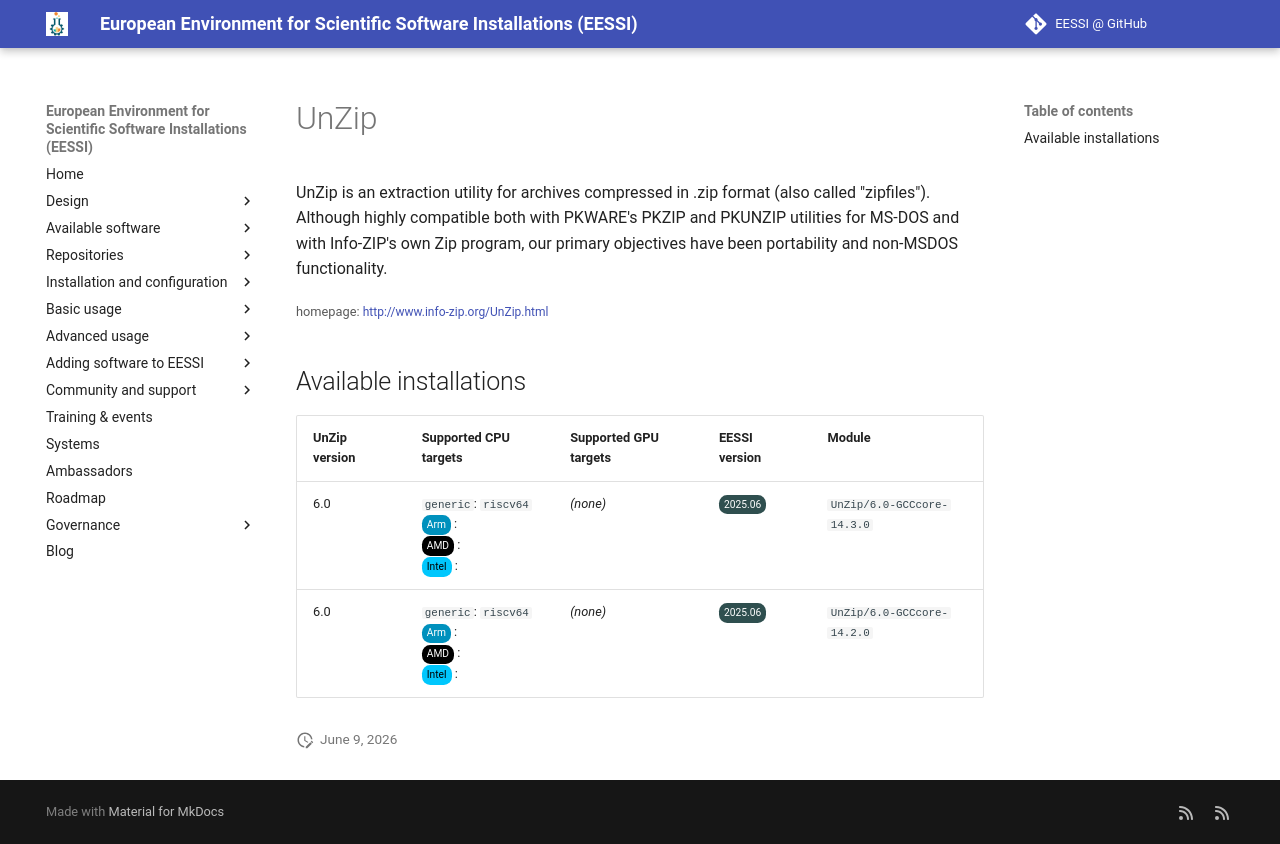

repository: EESSI/docs · page: available_software_riscv/detail/UnZip/index.html · generator: mkdocs

---
json_ld:
  '@context': https://schema.org
  '@type': SoftwareApplication
  applicationCategory: DeveloperApplication
  description: 'UnZip is an extraction utility for archives compressed

    in .zip format (also called "zipfiles"). Although highly compatible both

    with PKWARE''s PKZIP and PKUNZIP utilities for MS-DOS and with Info-ZIP''s

    own Zip program, our primary objectives have been portability and

    non-MSDOS functionality.'
  license: Not confirmed
  name: UnZip
  offers:
    '@type': Offer
    price: 0
  operatingSystem: LINUX
  review:
    '@type': Review
    author:
      '@type': Organization
      name: EESSI
    reviewBody: Application has been successfully made available on all architectures
      supported by EESSI
    reviewRating:
      '@type': Rating
      ratingValue: 5
  softwareRequirements: See https://www.eessi.io/docs/ for how to make EESSI available
    on your system
  softwareVersion: '[''6.0'']'
  url: http://www.info-zip.org/UnZip.html
---
# UnZip


UnZip is an extraction utility for archives compressed
in .zip format (also called "zipfiles"). Although highly compatible both
with PKWARE's PKZIP and PKUNZIP utilities for MS-DOS and with Info-ZIP's
own Zip program, our primary objectives have been portability and
non-MSDOS functionality.

<small>homepage: </small><span class="software-link">[http://www.info-zip.org/UnZip.html](http://www.info-zip.org/UnZip.html)</span>

## Available installations


|UnZip version|Supported CPU targets|Supported GPU targets|EESSI version|Module|
| --- | --- | --- | --- | --- |
|6.0|`generic`: `riscv64`<br/><span class="software-cpu-arm">Arm</span>: <br/><span class="software-cpu-amd">AMD</span>: <br/><span class="software-cpu-intel">Intel</span>: <br/>|*(none)*|<span class="software-eessi-version-202506">2025.06</span>|`UnZip/6.0-GCCcore-14.3.0`|
|6.0|`generic`: `riscv64`<br/><span class="software-cpu-arm">Arm</span>: <br/><span class="software-cpu-amd">AMD</span>: <br/><span class="software-cpu-intel">Intel</span>: <br/>|*(none)*|<span class="software-eessi-version-202506">2025.06</span>|`UnZip/6.0-GCCcore-14.2.0`|
